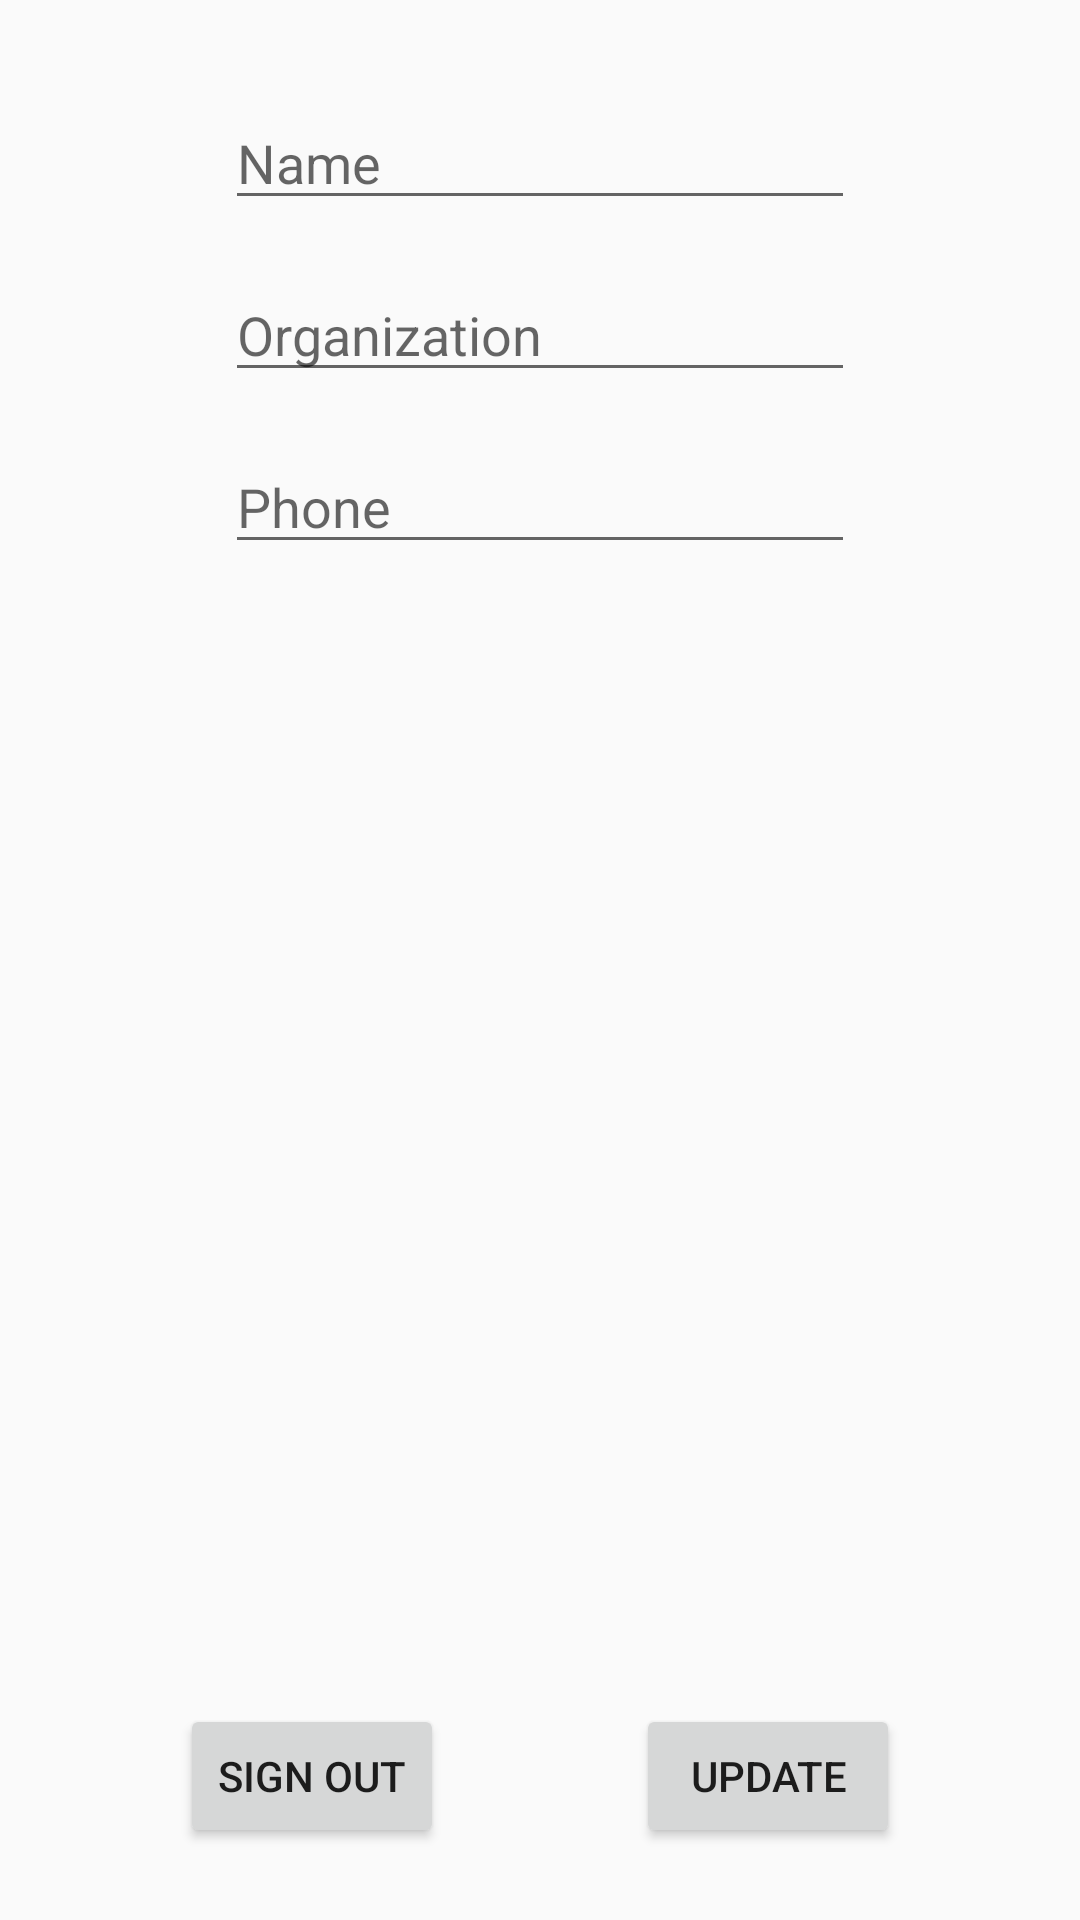

This screen was rendered from an Android layout file. Write that file and the resources it references.
<!-- AndroidManifest.xml: application theme Theme.MyNirogScan2 -->
<!-- res/layout/fragment_profile.xml -->
<?xml version="1.0" encoding="utf-8"?>
<androidx.constraintlayout.widget.ConstraintLayout xmlns:android="http://schemas.android.com/apk/res/android"
    xmlns:app="http://schemas.android.com/apk/res-auto"
    xmlns:tools="http://schemas.android.com/tools"
    android:id="@+id/frameLayout2"
    android:layout_width="match_parent"
    android:layout_height="match_parent"
    tools:context=".ProfileFragment" >

    <EditText
        android:id="@+id/et_profile_name"
        android:layout_width="wrap_content"
        android:layout_height="wrap_content"
        android:layout_marginTop="32dp"
        android:ems="10"
        android:hint="Name"
        android:inputType="textPersonName"
        app:layout_constraintEnd_toEndOf="parent"
        app:layout_constraintStart_toStartOf="parent"
        app:layout_constraintTop_toTopOf="parent" />

    <EditText
        android:id="@+id/et_profile_organization"
        android:layout_width="wrap_content"
        android:layout_height="wrap_content"
        android:layout_marginTop="16dp"
        android:ems="10"
        android:hint="Organization"
        android:inputType="textPersonName"
        app:layout_constraintEnd_toEndOf="parent"
        app:layout_constraintStart_toStartOf="parent"
        app:layout_constraintTop_toBottomOf="@+id/et_profile_name" />

    <EditText
        android:id="@+id/et_profile_phone"
        android:layout_width="wrap_content"
        android:layout_height="wrap_content"
        android:layout_marginTop="16dp"
        android:ems="10"
        android:hint="Phone"
        android:inputType="phone"
        app:layout_constraintEnd_toEndOf="parent"
        app:layout_constraintStart_toStartOf="parent"
        app:layout_constraintTop_toBottomOf="@+id/et_profile_organization" />

    <LinearLayout
        android:layout_width="match_parent"
        android:layout_height="wrap_content"
        android:layout_marginBottom="24dp"
        android:gravity="center"
        android:orientation="horizontal"
        app:layout_constraintBottom_toBottomOf="parent"
        app:layout_constraintEnd_toEndOf="parent"
        app:layout_constraintStart_toStartOf="parent">

        <Button
            android:id="@+id/btn_signout"
            android:layout_width="wrap_content"
            android:layout_height="wrap_content"
            android:layout_marginRight="32dp"
            android:text="Sign Out" />

        <Button
            android:id="@+id/btn_profile_update"
            android:layout_width="wrap_content"
            android:layout_height="wrap_content"
            android:layout_gravity="center"
            android:layout_marginLeft="32dp"
            android:text="Update" />
    </LinearLayout>

</androidx.constraintlayout.widget.ConstraintLayout>
<!-- resources referenced by this layout -->
<resources>
  <style name="Theme.MyNirogScan2" parent="Theme.AppCompat.DayNight.DarkActionBar">
          
          <item name="colorPrimary">@color/dark_blue</item>
          <item name="colorPrimaryVariant">@color/purple_700</item>
          <item name="colorOnPrimary">@color/white</item>
          
          <item name="colorSecondary">@color/teal_200</item>
          <item name="colorSecondaryVariant">@color/teal_700</item>
          <item name="colorOnSecondary">@color/black</item>
          
          <item name="android:statusBarColor" tools:targetApi="l">?attr/colorPrimary</item>
          
          
          <item name="colorSurface">@color/surface_color</item>
          <item name="colorOnBackground">@color/color_on_background</item>
          <item name="colorOnError">@color/color_on_error</item>
          <item name="colorOnSurface">@color/off_white</item>
          <item name="scrimBackground">@color/mtrl_scrim_color</item>
          <item name="textAppearanceHeadline1">@style/TextAppearance.MaterialComponents.Headline1</item>
          <item name="textAppearanceHeadline2">@style/TextAppearance.MaterialComponents.Headline2</item>
          <item name="textAppearanceHeadline3">@style/TextAppearance.MaterialComponents.Headline3</item>
          <item name="textAppearanceHeadline4">@style/TextAppearance.MaterialComponents.Headline4</item>
          <item name="textAppearanceHeadline5">@style/TextAppearance.MaterialComponents.Headline5</item>
          <item name="textAppearanceHeadline6">@style/TextAppearance.MaterialComponents.Headline6</item>
          <item name="textAppearanceSubtitle1">@style/TextAppearance.MaterialComponents.Subtitle1</item>
          <item name="textAppearanceSubtitle2">@style/TextAppearance.MaterialComponents.Subtitle2</item>
          <item name="textAppearanceBody1">@style/TextAppearance.MaterialComponents.Body1</item>
          <item name="textAppearanceBody2">@style/TextAppearance.MaterialComponents.Body2</item>
          <item name="textAppearanceCaption">@style/TextAppearance.MaterialComponents.Caption</item>
          <item name="textAppearanceButton">@style/TextAppearance.MaterialComponents.Button</item>
          <item name="textAppearanceOverline">@style/TextAppearance.MaterialComponents.Overline</item>
          <item name="materialCalendarStyle">@style/Widget.MaterialComponents.MaterialCalendar</item>
          <item name="materialCalendarFullscreenTheme">@style/CustomThemeOverlay_MaterialCalendar_Fullscreen</item>
          <item name="materialCalendarTheme">@style/ThemeOverlay.MaterialComponents.MaterialCalendar</item>
      </style>
  <color name="dark_blue">#01203A</color>
  <color name="purple_700">#FF3700B3</color>
  <color name="white">#FFFFFFFF</color>
  <color name="teal_200">#FF03DAC5</color>
  <color name="teal_700">#FF018786</color>
  <color name="black">#FF000000</color>
  <color name="surface_color">#1976D2</color>
  <color name="color_on_background">#0097A7</color>
  <color name="color_on_error">#E64A19</color>
  <color name="off_white">#EEEEF7</color>
  <style name="CustomThemeOverlay_MaterialCalendar_Fullscreen" parent="@style/ThemeOverlay.MaterialComponents.MaterialCalendar.Fullscreen">
          <item name="materialCalendarStyle">@style/Custom_MaterialCalendar.Fullscreen</item>
      </style>
  <style name="Custom_MaterialCalendar.Fullscreen" parent="@style/Widget.MaterialComponents.MaterialCalendar.Fullscreen">
          <item name="android:windowFullscreen">false</item>
      </style>
</resources>
